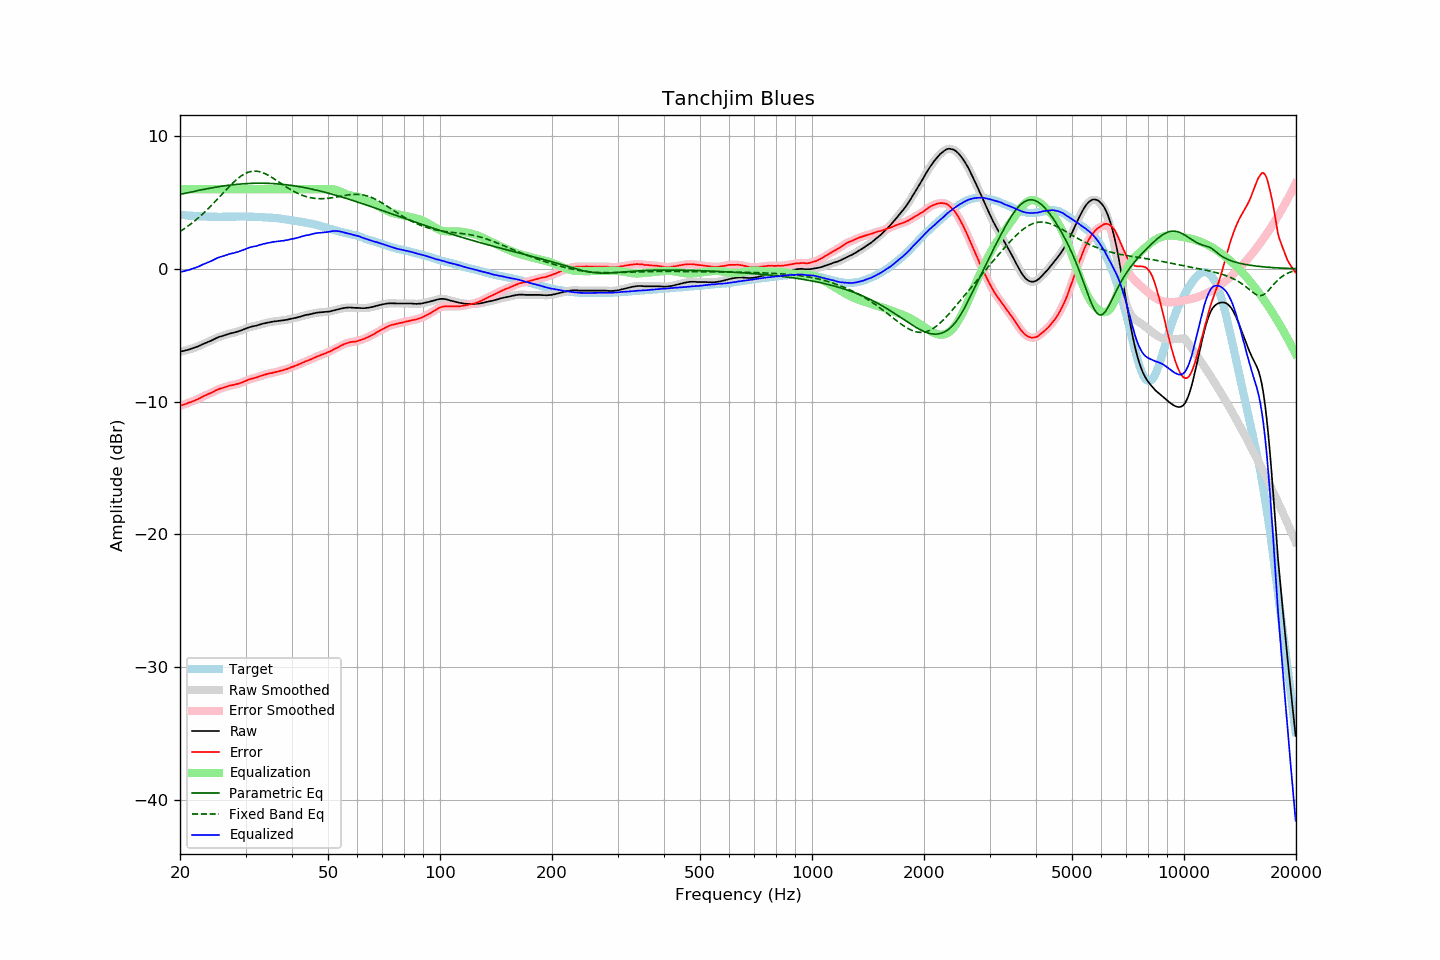

Data behind this chart, as committed beside it:
frequency, raw, error, smoothed, error_smoothed, equalization, parametric_eq, fixed_band_eq, equalized_raw, equalized_smoothed, target
20.00, -6.24, -10.32, -6.24, -10.32, 6.00, 5.61, 2.81, -0.24, -0.24, 4.07
20.20, -6.21, -10.28, -6.22, -10.28, 6.00, 5.63, 2.89, -0.21, -0.22, 4.06
20.40, -6.19, -10.25, -6.19, -10.24, 6.00, 5.66, 2.97, -0.19, -0.19, 4.05
20.61, -6.16, -10.21, -6.16, -10.20, 6.00, 5.69, 3.05, -0.16, -0.16, 4.04
20.81, -6.13, -10.16, -6.13, -10.16, 6.00, 5.71, 3.14, -0.13, -0.13, 4.02
21.02, -6.09, -10.11, -6.10, -10.11, 6.00, 5.74, 3.22, -0.09, -0.10, 4.01
21.23, -6.06, -10.07, -6.06, -10.07, 6.00, 5.77, 3.31, -0.06, -0.06, 4.00
21.44, -6.02, -10.03, -6.02, -10.03, 6.00, 5.79, 3.41, -0.02, -0.02, 4.01
21.66, -5.98, -9.98, -5.98, -9.98, 6.00, 5.82, 3.50, 0.02, 0.02, 3.99
21.87, -5.94, -9.93, -5.94, -9.93, 6.00, 5.84, 3.60, 0.06, 0.06, 3.99
22.09, -5.90, -9.87, -5.90, -9.88, 6.00, 5.87, 3.70, 0.10, 0.10, 3.97
22.31, -5.85, -9.82, -5.85, -9.82, 6.00, 5.90, 3.80, 0.15, 0.15, 3.97
22.54, -5.80, -9.76, -5.80, -9.76, 6.00, 5.92, 3.91, 0.20, 0.20, 3.96
22.76, -5.74, -9.70, -5.74, -9.70, 6.00, 5.95, 4.02, 0.26, 0.26, 3.96
22.99, -5.68, -9.63, -5.69, -9.64, 6.00, 5.97, 4.13, 0.32, 0.31, 3.95
23.22, -5.63, -9.57, -5.63, -9.58, 6.00, 5.99, 4.24, 0.37, 0.37, 3.94
23.45, -5.58, -9.53, -5.58, -9.52, 6.00, 6.02, 4.35, 0.42, 0.42, 3.95
23.69, -5.53, -9.47, -5.53, -9.47, 6.00, 6.04, 4.47, 0.47, 0.47, 3.94
23.92, -5.48, -9.41, -5.48, -9.42, 6.00, 6.06, 4.59, 0.52, 0.52, 3.93
24.16, -5.43, -9.37, -5.43, -9.36, 6.00, 6.09, 4.72, 0.57, 0.57, 3.94
24.40, -5.37, -9.31, -5.37, -9.31, 6.00, 6.11, 4.84, 0.63, 0.63, 3.94
24.65, -5.31, -9.25, -5.31, -9.24, 6.00, 6.13, 4.97, 0.69, 0.69, 3.93
24.89, -5.24, -9.18, -5.25, -9.18, 6.00, 6.15, 5.09, 0.76, 0.75, 3.93
25.14, -5.19, -9.12, -5.19, -9.12, 6.00, 6.17, 5.22, 0.81, 0.81, 3.92
25.39, -5.14, -9.06, -5.14, -9.07, 6.00, 6.19, 5.35, 0.86, 0.86, 3.92
25.65, -5.10, -9.02, -5.11, -9.03, 6.00, 6.21, 5.48, 0.90, 0.89, 3.92
25.91, -5.07, -8.99, -5.07, -8.99, 6.00, 6.23, 5.61, 0.93, 0.93, 3.92
26.16, -5.03, -8.96, -5.03, -8.96, 6.00, 6.25, 5.74, 0.97, 0.97, 3.93
26.43, -4.98, -8.91, -4.99, -8.91, 6.00, 6.26, 5.87, 1.02, 1.01, 3.93
26.69, -4.94, -8.87, -4.94, -8.87, 6.00, 6.28, 6.00, 1.06, 1.06, 3.93
26.96, -4.90, -8.83, -4.90, -8.83, 6.00, 6.30, 6.13, 1.10, 1.10, 3.93
27.23, -4.87, -8.80, -4.87, -8.80, 6.00, 6.31, 6.25, 1.13, 1.13, 3.93
27.50, -4.84, -8.77, -4.85, -8.77, 6.00, 6.33, 6.37, 1.16, 1.15, 3.92
27.77, -4.82, -8.76, -4.82, -8.75, 6.00, 6.34, 6.49, 1.18, 1.18, 3.93
28.05, -4.79, -8.72, -4.79, -8.72, 6.00, 6.35, 6.60, 1.21, 1.21, 3.93
28.33, -4.75, -8.69, -4.76, -8.70, 6.00, 6.36, 6.71, 1.25, 1.24, 3.94
28.62, -4.72, -8.66, -4.72, -8.66, 6.00, 6.38, 6.81, 1.28, 1.28, 3.94
28.90, -4.68, -8.63, -4.68, -8.63, 6.00, 6.39, 6.91, 1.32, 1.32, 3.95
29.19, -4.64, -8.59, -4.64, -8.59, 6.00, 6.40, 7.00, 1.36, 1.36, 3.95
29.48, -4.59, -8.54, -4.59, -8.54, 6.00, 6.41, 7.08, 1.41, 1.41, 3.95
29.78, -4.54, -8.49, -4.54, -8.49, 6.00, 6.42, 7.15, 1.46, 1.46, 3.94
30.08, -4.49, -8.44, -4.49, -8.43, 6.00, 6.42, 7.21, 1.51, 1.51, 3.94
30.38, -4.44, -8.37, -4.45, -8.38, 6.00, 6.43, 7.26, 1.56, 1.55, 3.93
30.68, -4.40, -8.33, -4.41, -8.33, 6.00, 6.44, 7.30, 1.60, 1.59, 3.93
30.99, -4.37, -8.30, -4.37, -8.30, 6.00, 6.44, 7.33, 1.63, 1.63, 3.93
31.30, -4.34, -8.27, -4.34, -8.27, 6.00, 6.45, 7.35, 1.66, 1.66, 3.92
31.61, -4.31, -8.24, -4.32, -8.24, 6.00, 6.45, 7.36, 1.69, 1.68, 3.92
31.93, -4.29, -8.19, -4.29, -8.20, 6.00, 6.45, 7.36, 1.71, 1.71, 3.90
32.24, -4.26, -8.17, -4.26, -8.16, 6.00, 6.45, 7.35, 1.74, 1.74, 3.91
32.57, -4.22, -8.12, -4.22, -8.12, 6.00, 6.45, 7.33, 1.78, 1.78, 3.90
32.89, -4.18, -8.08, -4.19, -8.08, 6.00, 6.45, 7.30, 1.82, 1.81, 3.89
33.22, -4.15, -8.04, -4.15, -8.04, 6.00, 6.45, 7.27, 1.85, 1.85, 3.89
33.55, -4.11, -8.00, -4.12, -8.00, 6.00, 6.45, 7.22, 1.89, 1.88, 3.89
33.89, -4.09, -7.97, -4.09, -7.97, 6.00, 6.45, 7.17, 1.91, 1.91, 3.88
34.23, -4.06, -7.93, -4.06, -7.93, 6.00, 6.45, 7.11, 1.94, 1.94, 3.86
34.57, -4.04, -7.90, -4.04, -7.90, 6.00, 6.44, 7.04, 1.96, 1.96, 3.86
34.92, -4.01, -7.86, -4.02, -7.87, 6.00, 6.44, 6.97, 1.99, 1.98, 3.85
35.27, -3.99, -7.86, -3.99, -7.85, 6.00, 6.43, 6.90, 2.01, 2.01, 3.87
35.62, -3.97, -7.82, -3.97, -7.82, 6.00, 6.42, 6.83, 2.03, 2.03, 3.84
35.97, -3.95, -7.79, -3.96, -7.79, 6.00, 6.42, 6.75, 2.05, 2.04, 3.84
... 635 more rows
